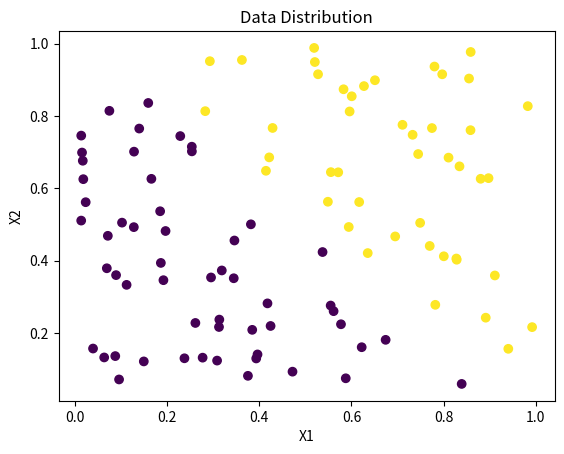

Reproduce this figure in Python.
import numpy as np
import matplotlib.pyplot as plt

def generate_data(num_points=100):
    X = np.random.rand(num_points, 2)
    y = (X[:, 0] + X[:, 1] > 1).astype(int)  # Classificação baseada na soma das coordenadas
    return X, y

def plot_data(X, y):
    plt.scatter(X[:, 0], X[:, 1], c=y, cmap='viridis')
    plt.xlabel('X1')
    plt.ylabel('X2')
    plt.title('Data Distribution')
    plt.show()

if __name__ == "__main__":
    X, y = generate_data()
    plot_data(X, y)
